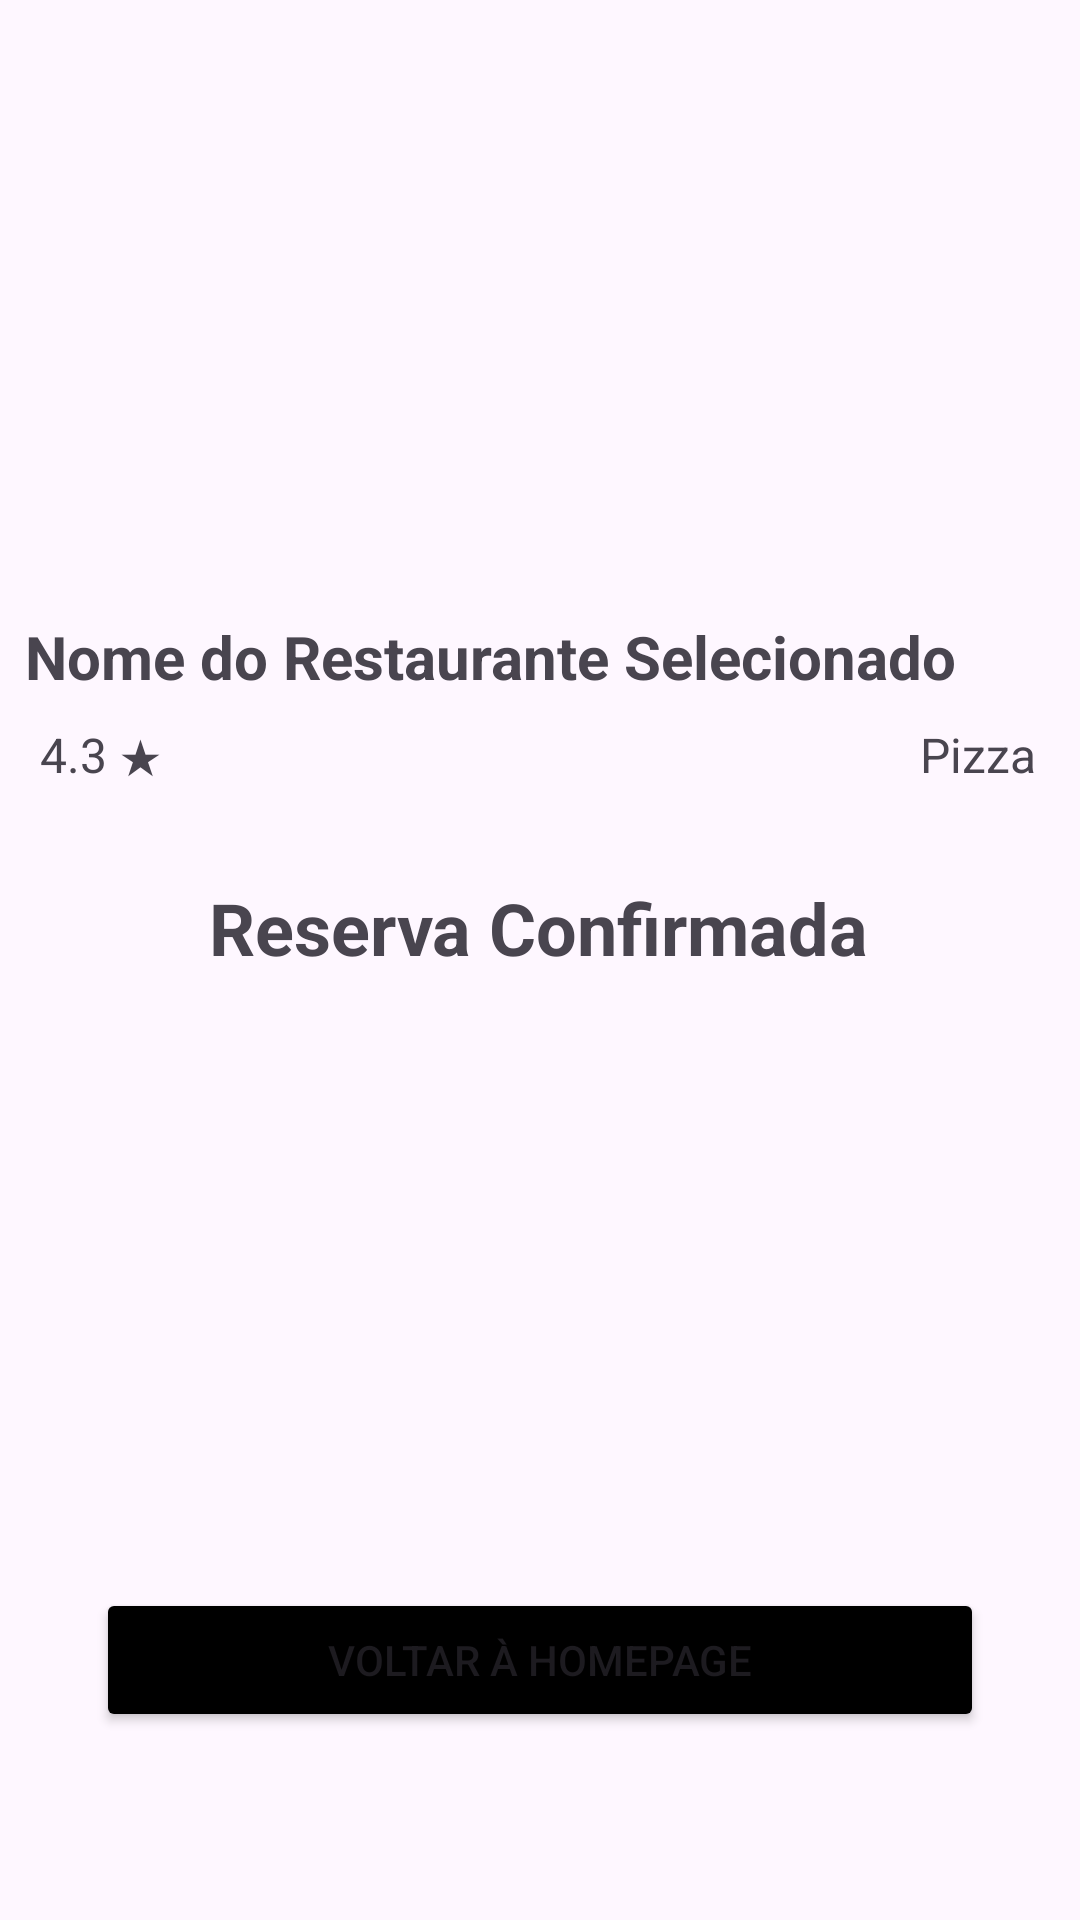

The Android layout XML behind this screen, and the referenced resources:
<!-- AndroidManifest.xml: application theme Theme.TableTime -->
<!-- res/layout/activity_reserva_confirmada.xml -->
<?xml version="1.0" encoding="utf-8"?>
<androidx.constraintlayout.widget.ConstraintLayout xmlns:android="http://schemas.android.com/apk/res/android"
    xmlns:app="http://schemas.android.com/apk/res-auto"
    xmlns:tools="http://schemas.android.com/tools"
    android:id="@+id/main"
    android:layout_width="match_parent"
    android:layout_height="match_parent"
    tools:context=".ReservaConfirmadaActivity">

    <TextView
        android:id="@+id/textViewTipoCozinhaRestauranteSelecionado"
        android:layout_width="wrap_content"
        android:layout_height="wrap_content"
        android:text="Pizza"
        android:textAlignment="textEnd"
        android:textSize="16sp"
        app:layout_constraintBottom_toBottomOf="parent"
        app:layout_constraintEnd_toEndOf="parent"
        app:layout_constraintHorizontal_bias="0.954"
        app:layout_constraintStart_toStartOf="parent"
        app:layout_constraintTop_toTopOf="parent"
        app:layout_constraintVertical_bias="0.389" />

    <ImageView
        android:id="@+id/imageViewRestauranteSelecionado"
        android:layout_width="410dp"
        android:layout_height="215dp"
        app:layout_constraintBottom_toBottomOf="parent"
        app:layout_constraintEnd_toEndOf="parent"
        app:layout_constraintHorizontal_bias="1.0"
        app:layout_constraintStart_toStartOf="parent"
        app:layout_constraintTop_toTopOf="parent"
        app:layout_constraintVertical_bias="0.003"
        app:srcCompat="@drawable/restaurante1" />

    <TextView
        android:id="@+id/textViewNomeRestauranteSelecionado"
        android:layout_width="wrap_content"
        android:layout_height="wrap_content"
        android:text="Nome do Restaurante Selecionado"
        android:textSize="20sp"
        android:textStyle="bold"
        app:layout_constraintBottom_toBottomOf="parent"
        app:layout_constraintEnd_toEndOf="parent"
        app:layout_constraintHorizontal_bias="0.166"
        app:layout_constraintStart_toStartOf="parent"
        app:layout_constraintTop_toTopOf="parent"
        app:layout_constraintVertical_bias="0.335" />

    <TextView
        android:id="@+id/textViewAvaliacaoRestauranteSelecionado"
        android:layout_width="wrap_content"
        android:layout_height="wrap_content"
        android:text="4.3 ★"
        android:textSize="16sp"
        app:layout_constraintBottom_toBottomOf="parent"
        app:layout_constraintEnd_toEndOf="parent"
        app:layout_constraintHorizontal_bias="0.042"
        app:layout_constraintStart_toStartOf="parent"
        app:layout_constraintTop_toTopOf="parent"
        app:layout_constraintVertical_bias="0.389" />

    <TextView
        android:id="@+id/textView2"
        android:layout_width="wrap_content"
        android:layout_height="wrap_content"
        android:text="Reserva Confirmada"
        android:textSize="24sp"
        android:textStyle="bold"
        app:layout_constraintBottom_toBottomOf="parent"
        app:layout_constraintEnd_toEndOf="parent"
        app:layout_constraintHorizontal_bias="0.497"
        app:layout_constraintStart_toStartOf="parent"
        app:layout_constraintTop_toTopOf="parent"
        app:layout_constraintVertical_bias="0.482" />

    <Button
        android:id="@+id/buttonVoltarHomepage"
        android:layout_width="296dp"
        android:layout_height="wrap_content"
        android:backgroundTint="#000000"
        android:text="Voltar à Homepage"
        app:layout_constraintBottom_toBottomOf="parent"
        app:layout_constraintEnd_toEndOf="parent"
        app:layout_constraintStart_toStartOf="parent"
        app:layout_constraintTop_toTopOf="parent"
        app:layout_constraintVertical_bias="0.894" />
</androidx.constraintlayout.widget.ConstraintLayout>
<!-- resources referenced by this layout -->
<resources>
  <style name="Theme.TableTime" parent="Base.Theme.TableTime" />
  <style name="Base.Theme.TableTime" parent="Theme.Material3.DayNight.NoActionBar">
          
          
      </style>
</resources>
